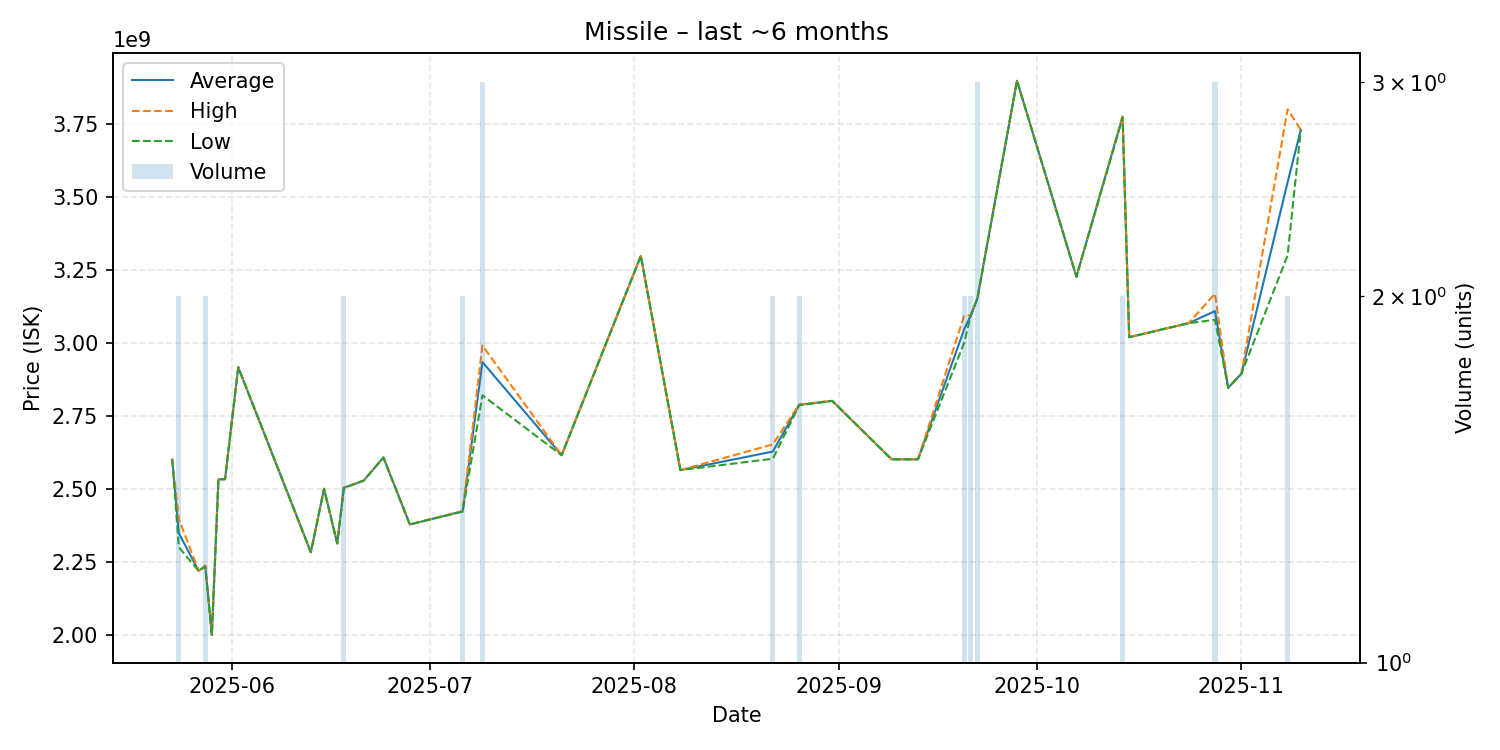

The file beside this chart, header and first rows:
date, average, highest, lowest, order_count, volume
2025-05-23, 2600000000, 2600000000, 2600000000, 1, 1
2025-05-24, 2348000000, 2396000000, 2300000000, 2, 2
2025-05-27, 2219000000, 2219000000, 2219000000, 1, 1
2025-05-28, 2236000000, 2238000000, 2234000000, 2, 2
2025-05-29, 2000000000, 2000000000, 2000000000, 1, 1
2025-05-30, 2532000000, 2532000000, 2532000000, 1, 1
2025-05-31, 2533000000, 2533000000, 2533000000, 1, 1
2025-06-02, 2916000000, 2916000000, 2916000000, 1, 1
2025-06-13, 2283000000, 2283000000, 2283000000, 1, 1
2025-06-15, 2500000000, 2500000000, 2500000000, 1, 1
2025-06-17, 2313000000, 2313000000, 2313000000, 1, 1
2025-06-18, 2503500000, 2504000000, 2503000000, 2, 2
2025-06-21, 2528000000, 2528000000, 2528000000, 1, 1
2025-06-24, 2607000000, 2607000000, 2607000000, 1, 1
2025-06-28, 2378000000, 2378000000, 2378000000, 1, 1
2025-07-06, 2423000000, 2424000000, 2422000000, 2, 2
2025-07-09, 2933666667, 2990500000, 2820000000, 3, 3
2025-07-21, 2615000000, 2615000000, 2615000000, 1, 1
2025-08-02, 3297000000, 3297000000, 3297000000, 1, 1
2025-08-08, 2564000000, 2564000000, 2564000000, 1, 1
2025-08-22, 2627500000, 2652000000, 2603000000, 2, 2
2025-08-26, 2787500000, 2789000000, 2786000000, 2, 2
2025-08-31, 2801000000, 2801000000, 2801000000, 1, 1
2025-09-09, 2601000000, 2601000000, 2601000000, 1, 1
2025-09-13, 2601000000, 2601000000, 2601000000, 1, 1
2025-09-20, 3046500000, 3093000000, 3000000000, 2, 2
2025-09-21, 3093500000, 3094000000, 3093000000, 2, 2
2025-09-22, 3152333333, 3154000000, 3151500000, 3, 3
2025-09-28, 3897000000, 3897000000, 3897000000, 1, 1
2025-10-07, 3226000000, 3226000000, 3226000000, 1, 1
2025-10-14, 3773500000, 3777000000, 3770000000, 2, 2
2025-10-15, 3019000000, 3019000000, 3019000000, 1, 1
2025-10-24, 3067000000, 3067000000, 3067000000, 1, 1
2025-10-28, 3108333333, 3168000000, 3078500000, 3, 3
2025-10-30, 2846000000, 2846000000, 2846000000, 1, 1
2025-11-01, 2894000000, 2894000000, 2894000000, 1, 1
2025-11-08, 3549000000, 3799000000, 3299000000, 2, 2
2025-11-10, 3729000000, 3729000000, 3729000000, 1, 1
